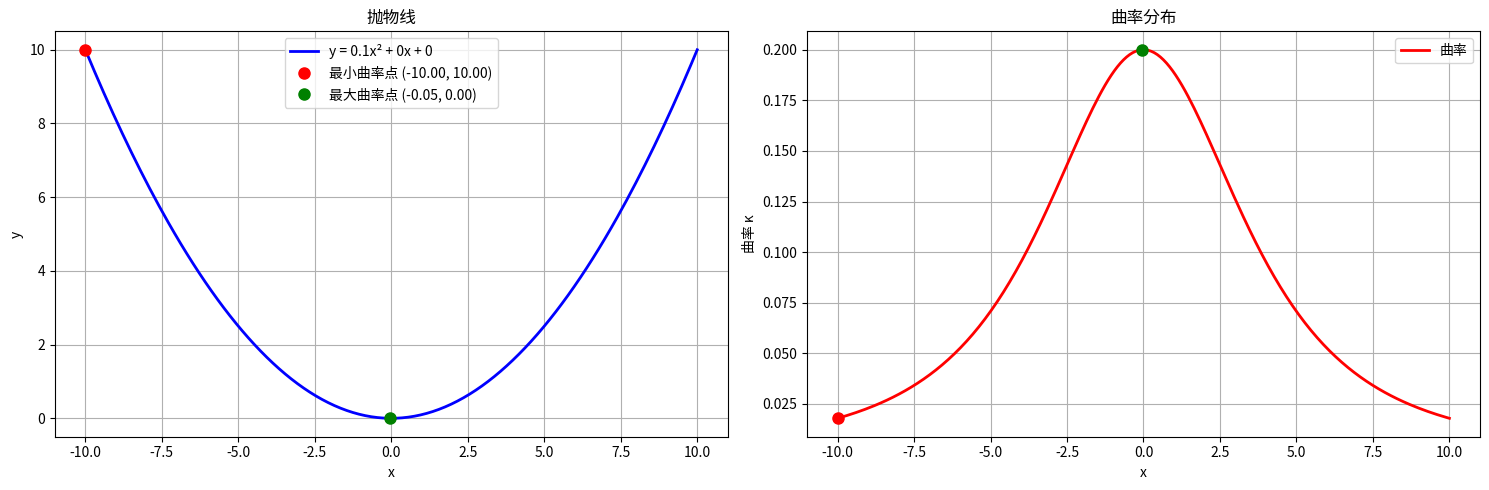
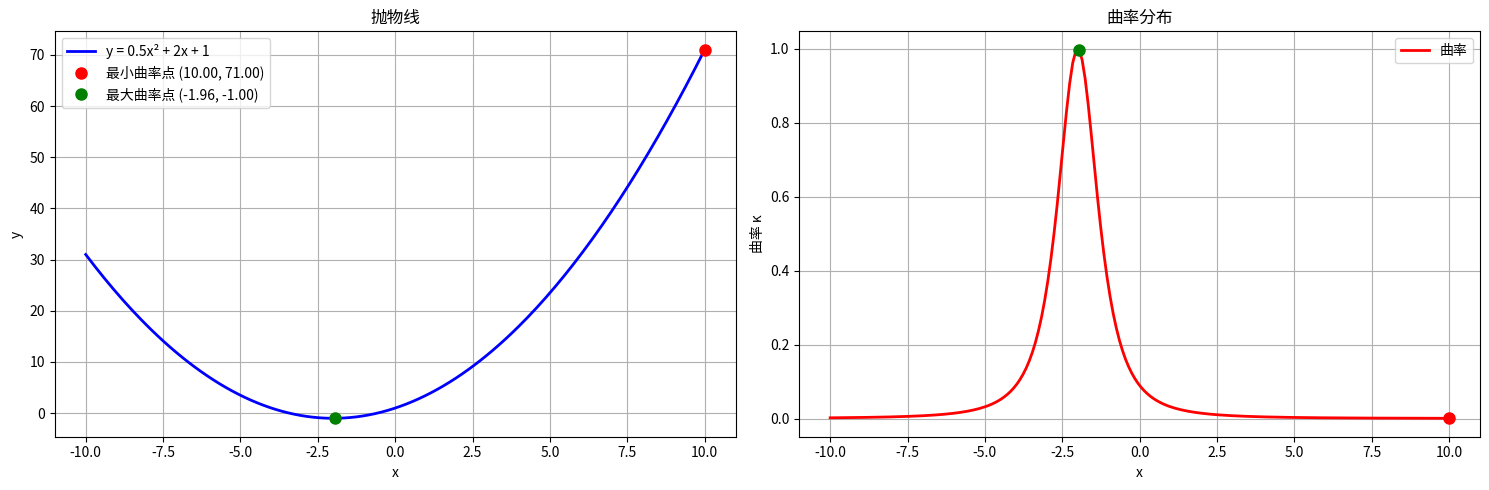

Write the Python code that produced these figures, in order.
import numpy as np
import matplotlib.pyplot as plt

def curvature_explicit(x, a, b, c):
    """
    计算抛物线 y = ax² + bx + c 在各点的曲率
    
    参数:
        x: x坐标值（标量或数组）
        a, b, c: 抛物线系数 y = ax² + bx + c
    
    返回:
        各点对应的曲率值
    """
    # 一阶导数: y' = 2ax + b
    y_prime = 2 * a * x + b
    
    # 二阶导数: y'' = 2a
    y_double_prime = 2 * a
    
    # 曲率公式
    numerator = np.abs(y_double_prime)
    denominator = (1 + y_prime**2)**(3/2)
    
    return numerator / denominator

# # 示例：抛物线 y = 0.1x²
# x_values = np.linspace(-10, 10, 100)
# a, b, c = 0.1, 0, 0
# curvatures = curvature_explicit(x_values, a, b, c)

# # 可视化
# plt.figure(figsize=(12, 4))

# plt.subplot(1, 2, 1)
# plt.plot(x_values, a*x_values**2 + b*x_values + c, 'b-', linewidth=2)
# plt.title('抛物线: y = 0.1x²')
# plt.xlabel('x')
# plt.ylabel('y')
# plt.grid(True)

# plt.subplot(1, 2, 2)
# plt.plot(x_values, curvatures, 'r-', linewidth=2)
# plt.title('曲率分布')
# plt.xlabel('x')
# plt.ylabel('曲率 κ')
# plt.grid(True)

# plt.tight_layout()
# plt.show()


def curvature_parametric(x, y, t=None):
    """
    使用参数方程形式计算曲率（最通用的方法）
    
    参数:
        x, y: 曲线点的坐标
        t: 参数（如果为None，则使用弧长近似）
    
    返回:
        各点曲率值
    """
    if t is None:
        # 使用累积弦长作为参数近似
        dx = np.diff(x)
        dy = np.diff(y)
        dt = np.sqrt(dx**2 + dy**2)
        t = np.concatenate(([0], np.cumsum(dt)))
    
    # 数值微分计算导数
    dx_dt = np.gradient(x, t)
    dy_dt = np.gradient(y, t)
    d2x_dt2 = np.gradient(dx_dt, t)
    d2y_dt2 = np.gradient(dy_dt, t)
    
    # 参数形式的曲率公式
    numerator = np.abs(dx_dt * d2y_dt2 - dy_dt * d2x_dt2)
    denominator = (dx_dt**2 + dy_dt**2)**(3/2)
    
    # 避免除零
    curvature = np.zeros_like(numerator)
    mask = denominator > 1e-10  # 避免除零
    curvature[mask] = numerator[mask] / denominator[mask]
    
    return curvature

# # 示例：抛物线参数方程
# t_param = np.linspace(-2, 2, 100)
# x_param = t_param
# y_param = 0.1 * t_param**2

# curvature_param = curvature_parametric(x_param, y_param, t_param)

# plt.figure(figsize=(15, 5))

# plt.subplot(1, 3, 1)
# plt.plot(x_param, y_param, 'g-', linewidth=2)
# plt.title('参数形式抛物线')
# plt.xlabel('x')
# plt.ylabel('y')
# plt.grid(True)

# plt.subplot(1, 3, 2)
# plt.plot(t_param, curvature_param, 'm-', linewidth=2)
# plt.title('参数形式计算的曲率')
# plt.xlabel('参数 t')
# plt.ylabel('曲率 κ')
# plt.grid(True)

# plt.subplot(1, 3, 3)
# # 用颜色表示曲率大小
# scatter = plt.scatter(x_param, y_param, c=curvature_param, cmap='viridis', s=50)
# plt.colorbar(scatter, label='曲率')
# plt.title('曲率可视化')
# plt.xlabel('x')
# plt.ylabel('y')
# plt.grid(True)

# plt.tight_layout()
# plt.show()


def analyze_parabola_curvature(a, b, c, x_range=(-10, 10), num_points=200):
    """
    完整分析抛物线的曲率特性
    """
    x = np.linspace(x_range[0], x_range[1], num_points)
    y = a * x**2 + b * x + c
    
    # 计算曲率
    curvature = curvature_explicit(x, a, b, c)
    
    # 找到最小曲率点（抛物线顶点）
    min_curvature_idx = np.argmin(curvature)
    min_curvature_x = x[min_curvature_idx]
    min_curvature_value = curvature[min_curvature_idx]
    
    # 找到最大曲率点
    max_curvature_idx = np.argmax(curvature)
    max_curvature_x = x[max_curvature_idx]
    max_curvature_value = curvature[max_curvature_idx]
    
    # 可视化
    fig, (ax1, ax2) = plt.subplots(1, 2, figsize=(15, 5))
    
    # 绘制曲线和曲率点
    ax1.plot(x, y, 'b-', linewidth=2, label=f'y = {a}x² + {b}x + {c}')
    ax1.plot(min_curvature_x, y[min_curvature_idx], 'ro', 
             markersize=8, label=f'最小曲率点 ({min_curvature_x:.2f}, {y[min_curvature_idx]:.2f})')
    ax1.plot(max_curvature_x, y[max_curvature_idx], 'go', 
             markersize=8, label=f'最大曲率点 ({max_curvature_x:.2f}, {y[max_curvature_idx]:.2f})')
    ax1.set_xlabel('x')
    ax1.set_ylabel('y')
    ax1.legend()
    ax1.grid(True)
    ax1.set_title('抛物线')
    
    # 绘制曲率分布
    ax2.plot(x, curvature, 'r-', linewidth=2, label='曲率')
    ax2.plot(min_curvature_x, min_curvature_value, 'ro', markersize=8)
    ax2.plot(max_curvature_x, max_curvature_value, 'go', markersize=8)
    ax2.set_xlabel('x')
    ax2.set_ylabel('曲率 κ')
    ax2.legend()
    ax2.grid(True)
    ax2.set_title('曲率分布')
    
    plt.tight_layout()
    plt.show()
    
    print(f"抛物线方程: y = {a}x² + {b}x + {c}")
    print(f"最小曲率: {min_curvature_value:.6f} (在 x = {min_curvature_x:.2f})")
    print(f"最大曲率: {max_curvature_value:.6f} (在 x = {max_curvature_x:.2f})")
    print(f"曲率范围: [{curvature.min():.6f}, {curvature.max():.6f}]")
    
    return x, y, curvature

# 测试不同抛物线
print("=== 抛物线 y = 0.1x² ===")
x1, y1, k1 = analyze_parabola_curvature(0.1, 0, 0)

print("\n=== 抛物线 y = 0.5x² + 2x + 1 ===")
x2, y2, k2 = analyze_parabola_curvature(0.5, 2, 1)